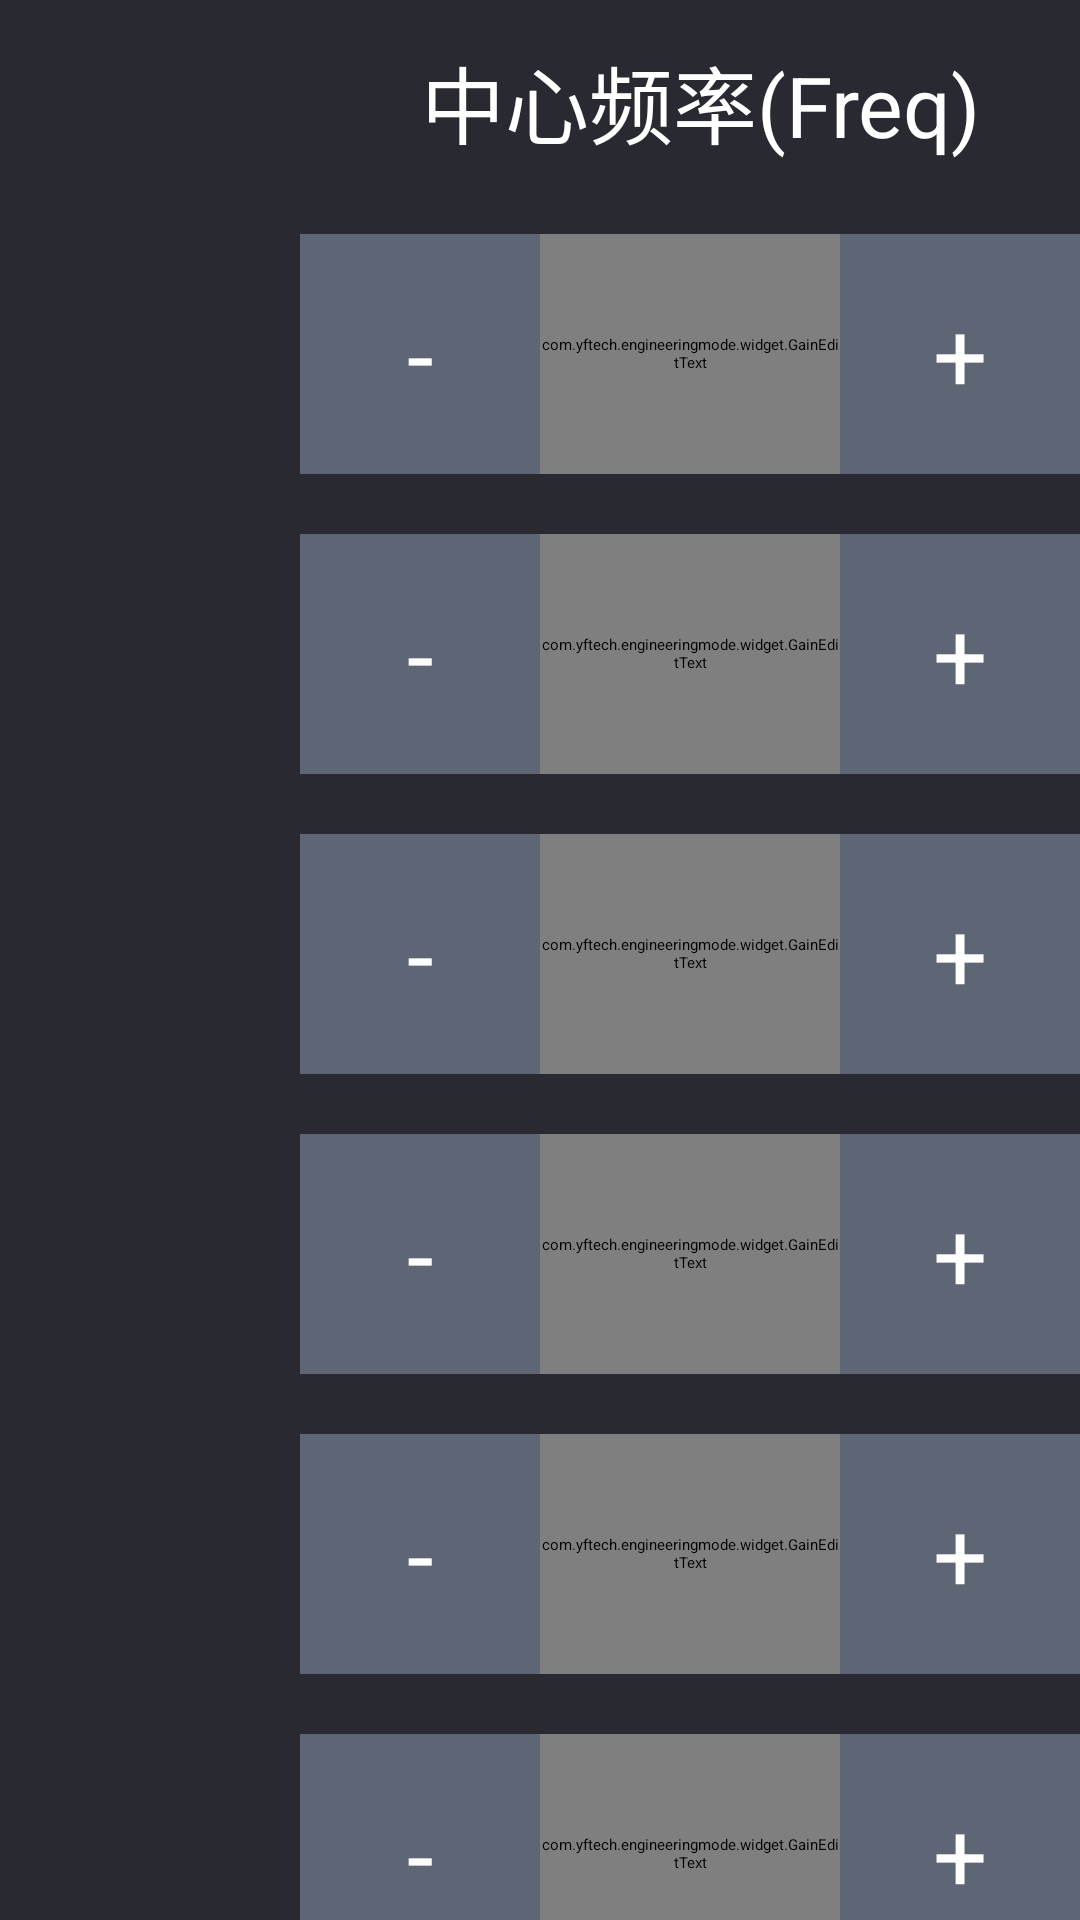

Here is an Android app screen rendered from its layout file. Give the layout XML and the strings, colors and styles it references.
<!-- AndroidManifest.xml: application theme EngineeringModeStyle -->
<!-- res/layout/fragment_eq.xml -->
<?xml version="1.0" encoding="utf-8"?>
<RelativeLayout xmlns:android="http://schemas.android.com/apk/res/android"
    android:orientation="vertical"
    android:background="@color/background_color"
    android:layout_width="match_parent"
    android:layout_height="match_parent">
    <LinearLayout
        android:orientation="vertical"
        android:layout_width="match_parent"
        android:layout_height="wrap_content">
        <LinearLayout
            android:layout_width="match_parent"
            android:layout_height="wrap_content"
            android:layout_marginTop="10dp">
            <TextView
                android:textSize="@dimen/band_text_size"
                android:textColor="#ffffff"
                android:gravity="center"
                android:layout_width="wrap_content"
                android:layout_height="match_parent"
                android:text="@string/text_freq"
                android:layout_marginStart="140dp"/>
            <TextView
                android:textSize="@dimen/band_text_size"
                android:textColor="#ffffff"
                android:gravity="center"
                android:layout_width="wrap_content"
                android:layout_height="match_parent"
                android:text="@string/text_gain"
                android:layout_marginStart="110dp"/>
            <Button
                android:id="@+id/btn_confirm"
                android:text="@string/sure"
                android:layout_marginStart="80dp"
                style="@style/common_button"/>
        </LinearLayout>
        <ScrollView
            android:layout_width="wrap_content"
            android:layout_height="wrap_content"
            android:layout_marginTop="20dp">
            <LinearLayout
                android:orientation="vertical"
                android:layout_width="wrap_content"
                android:layout_height="wrap_content">
                <include
                    android:id="@+id/eq_band0"
                    layout="@layout/item_eq_adjust"/>
                <include
                    android:id="@+id/eq_band1"
                    layout="@layout/item_eq_adjust"/>
                <include
                    android:id="@+id/eq_band2"
                    layout="@layout/item_eq_adjust"/>
                <include
                    android:id="@+id/eq_band3"
                    layout="@layout/item_eq_adjust"/>
                <include
                    android:id="@+id/eq_band4"
                    layout="@layout/item_eq_adjust"/>
                <include
                    android:id="@+id/eq_band5"
                    layout="@layout/item_eq_adjust"/>
                <include
                    android:id="@+id/eq_band6"
                    layout="@layout/item_eq_adjust"/>
                <include
                    android:id="@+id/eq_band7"
                    layout="@layout/item_eq_adjust"/>
                <include
                    android:id="@+id/eq_band8"
                    layout="@layout/item_eq_adjust"/>
                <include
                    android:id="@+id/eq_band9"
                    layout="@layout/item_eq_adjust"/>
            </LinearLayout>
        </ScrollView>
    </LinearLayout>
</RelativeLayout>
<!-- res/layout/item_eq_adjust.xml (included above) -->
<?xml version="1.0" encoding="utf-8"?>
<LinearLayout xmlns:android="http://schemas.android.com/apk/res/android"
    android:orientation="vertical"
    android:layout_width="match_parent"
    android:layout_height="wrap_content"
    android:layout_marginBottom="20dp">
    <LinearLayout
        android:layout_width="wrap_content"
        android:layout_height="@dimen/band_layout_height">
        <TextView
            android:textSize="@dimen/band_text_size"
            android:textColor="#ffffff"
            android:gravity="center"
            android:id="@+id/tv_eq_band_name"
            android:layout_width="@dimen/band_text_layout_width"
            android:layout_height="match_parent"/>
        <Button
            android:textSize="@dimen/btn_text_size"
            android:textColor="#ffffff"
            android:gravity="center"
            android:id="@+id/band_freq_reduce"
            android:background="@drawable/tab_btn_bg_selector"
            android:visibility="visible"
            android:layout_width="@dimen/btn_layout_width"
            android:layout_height="match_parent"
            android:text="@string/text_reduce"/>
        <com.yftech.engineeringmode.widget.GainEditText
            android:textSize="@dimen/band_text_size"
            android:textColor="#ffffff"
            android:gravity="center"
            android:id="@+id/band_freq_edit"
            android:focusable="true"
            android:layout_width="@dimen/edit_layout_width"
            android:layout_height="match_parent"
            android:text="@string/default_value"
            android:inputType="number"
            android:imeOptions="actionDone"/>
        <Button
            android:textSize="@dimen/btn_text_size"
            android:textColor="#ffffff"
            android:gravity="center"
            android:id="@+id/band_freq_plus"
            android:background="@drawable/tab_btn_bg_selector"
            android:visibility="visible"
            android:layout_width="@dimen/btn_layout_width"
            android:layout_height="match_parent"
            android:text="@string/text_plus"/>
        <Button
            android:textSize="@dimen/btn_text_size"
            android:textColor="#ffffff"
            android:gravity="center"
            android:id="@+id/band_gain_reduce"
            android:background="@drawable/tab_btn_bg_selector"
            android:layout_width="@dimen/btn_layout_width"
            android:layout_height="match_parent"
            android:text="@string/text_reduce"
            android:layout_marginStart="20dp"/>
        <com.yftech.engineeringmode.widget.GainEditText
            android:textSize="@dimen/band_text_size"
            android:textColor="#ffffff"
            android:gravity="center"
            android:id="@+id/band_gain_edit"
            android:layout_width="@dimen/edit_layout_width"
            android:layout_height="match_parent"
            android:text="@string/default_value"
            android:inputType="numberDecimal"
            android:imeOptions="actionDone"/>
        <Button
            android:textSize="@dimen/btn_text_size"
            android:textColor="#ffffff"
            android:gravity="center"
            android:id="@+id/band_gain_plus"
            android:background="@drawable/tab_btn_bg_selector"
            android:layout_width="@dimen/btn_layout_width"
            android:layout_height="match_parent"
            android:text="@string/text_plus"/>
    </LinearLayout>
</LinearLayout>
<!-- resources referenced by this layout -->
<resources>
  <color name="background_color">#292931</color>
  <dimen name="band_layout_height">80dp</dimen>
  <dimen name="band_text_layout_width">100dp</dimen>
  <dimen name="band_text_size">28sp</dimen>
  <dimen name="btn_layout_width">80dp</dimen>
  <dimen name="btn_text_size">32sp</dimen>
  <dimen name="edit_layout_width">100dp</dimen>
  <!-- drawable tab_btn_bg_selector (drawable) -->
  <?xml version="1.0" encoding="utf-8"?>
  <selector xmlns:android="http://schemas.android.com/apk/res/android">
      <item
          android:state_pressed="true"
          android:drawable="@color/item_module_btn_color_p"/>
      <item android:drawable="@color/item_module_btn_color_n"/>
  </selector>
  <string name="default_value">0</string>
  <string name="sure">确定</string>
  <string name="text_freq">中心频率(Freq)</string>
  <string name="text_gain">增益(-15~15)</string>
  <string name="text_plus">+</string>
  <string name="text_reduce">-</string>
  <style name="common_button" parent="">
          <item name="android:textSize">22sp</item>
          <item name="android:textColor">@android:color/white</item>
          <item name="android:gravity">center</item>
          <item name="android:background">@drawable/tab_btn_bg_selector</item>
          <item name="android:layout_width">144dp</item>
          <item name="android:layout_height">48dp</item>
      </style>
  <style name="EngineeringModeStyle" parent="">
          <item name="android:windowBackground">@color/background_color</item>
          <item name="android:windowNoTitle">true</item>
          <item name="android:windowActionBar">false</item>
          <item name="android:splitMotionEvents">false</item>
          <item name="android:windowEnableSplitTouch">false</item>
          <item name="windowActionBar">false</item>
          <item name="windowNoTitle">true</item>
      </style>
  <color name="item_module_btn_color_p">#33ccddff</color>
  <color name="item_module_btn_color_n">#5e6574</color>
</resources>
